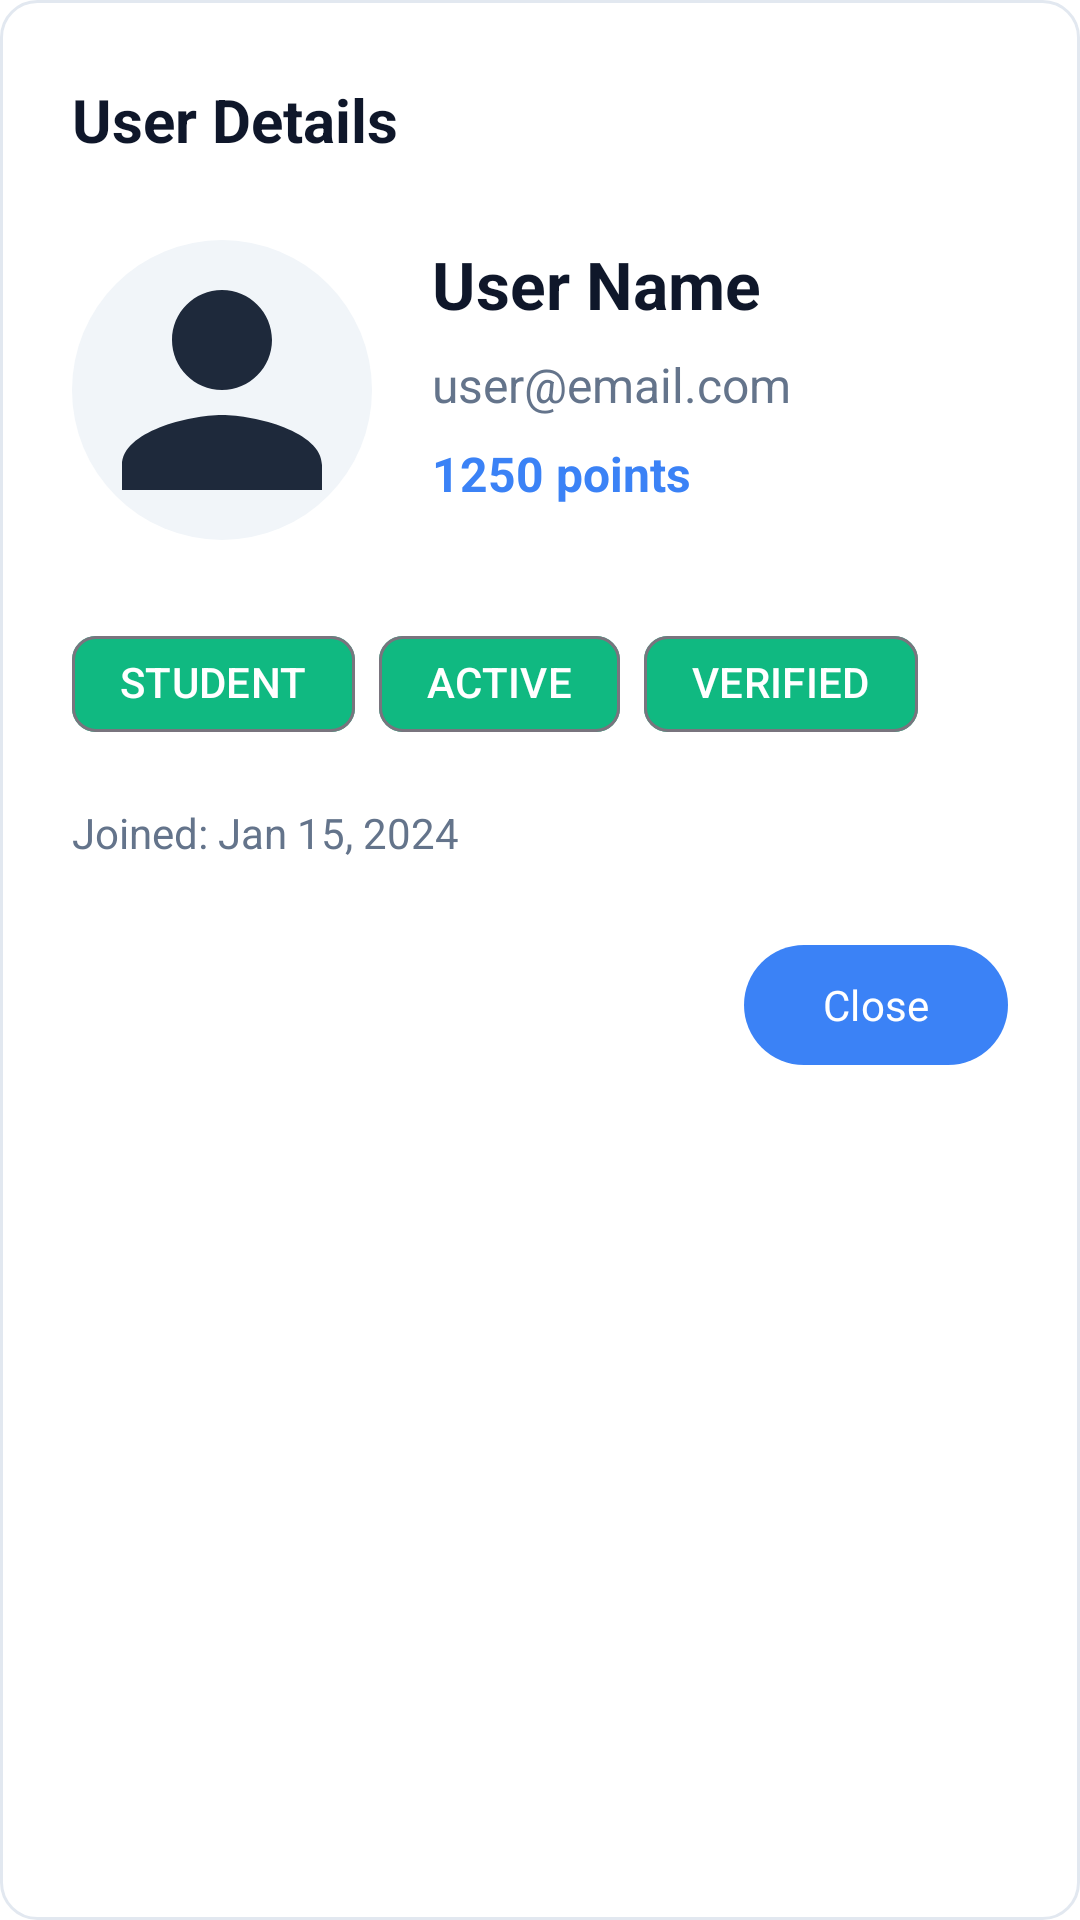

The Android layout XML behind this screen, and the referenced resources:
<!-- AndroidManifest.xml: application theme Theme.LoopLab -->
<!-- res/layout/dialog_user_detail.xml -->
<?xml version="1.0" encoding="utf-8"?>
<LinearLayout xmlns:android="http://schemas.android.com/apk/res/android"
    xmlns:app="http://schemas.android.com/apk/res-auto"
    android:layout_width="match_parent"
    android:layout_height="wrap_content"
    android:orientation="vertical"
    android:background="@drawable/bg_modern_card"
    android:padding="24dp">

    
    <LinearLayout
        android:layout_width="match_parent"
        android:layout_height="wrap_content"
        android:orientation="horizontal"
        android:gravity="center_vertical"
        android:layout_marginBottom="24dp">

        <TextView
            android:layout_width="0dp"
            android:layout_height="wrap_content"
            android:layout_weight="1"
            android:text="User Details"
            android:textColor="@color/foreground"
            android:textSize="20sp"
            android:textStyle="bold" />

        <ImageButton
            android:id="@+id/btnClose"
            android:layout_width="32dp"
            android:layout_height="32dp"
            android:background="?attr/selectableItemBackgroundBorderless"
            android:src="@drawable/ic_close"
            android:contentDescription="Close"
            android:tint="@color/muted_foreground" />

    </LinearLayout>

    
    <LinearLayout
        android:layout_width="match_parent"
        android:layout_height="wrap_content"
        android:orientation="horizontal"
        android:layout_marginBottom="24dp">

        
        <FrameLayout
            android:layout_width="100dp"
            android:layout_height="100dp"
            android:layout_marginEnd="20dp">

            <ImageView
                android:id="@+id/ivProfilePicture"
                android:layout_width="match_parent"
                android:layout_height="match_parent"
                android:scaleType="centerCrop"
                android:src="@drawable/ic_profile"
                android:background="@drawable/bg_progress_overlay" />

        </FrameLayout>

        
        <LinearLayout
            android:layout_width="0dp"
            android:layout_height="wrap_content"
            android:layout_weight="1"
            android:orientation="vertical"
            android:gravity="center_vertical">

            <TextView
                android:id="@+id/tvName"
                android:layout_width="wrap_content"
                android:layout_height="wrap_content"
                android:text="User Name"
                android:textColor="@color/foreground"
                android:textSize="22sp"
                android:textStyle="bold"
                android:layout_marginBottom="8dp" />

            <TextView
                android:id="@+id/tvEmail"
                android:layout_width="wrap_content"
                android:layout_height="wrap_content"
                android:text="user@email.com"
                android:textColor="@color/muted_foreground"
                android:textSize="16sp"
                android:layout_marginBottom="8dp" />

            <TextView
                android:id="@+id/tvPoints"
                android:layout_width="wrap_content"
                android:layout_height="wrap_content"
                android:text="1250 points"
                android:textColor="@color/looplab_blue"
                android:textSize="16sp"
                android:textStyle="bold" />

        </LinearLayout>

    </LinearLayout>

    
    <LinearLayout
        android:layout_width="match_parent"
        android:layout_height="wrap_content"
        android:orientation="horizontal"
        android:layout_marginBottom="16dp">

        <com.google.android.material.chip.Chip
            android:id="@+id/chipRole"
            android:layout_width="wrap_content"
            android:layout_height="wrap_content"
            android:text="STUDENT"
            android:textColor="@color/white"
            app:chipBackgroundColor="@color/success"
            app:chipMinHeight="32dp"
            android:layout_marginEnd="8dp" />

        <com.google.android.material.chip.Chip
            android:id="@+id/chipStatus"
            android:layout_width="wrap_content"
            android:layout_height="wrap_content"
            android:text="ACTIVE"
            android:textColor="@color/white"
            app:chipBackgroundColor="@color/success"
            app:chipMinHeight="32dp"
            android:layout_marginEnd="8dp" />

        <com.google.android.material.chip.Chip
            android:id="@+id/chipVerified"
            android:layout_width="wrap_content"
            android:layout_height="wrap_content"
            android:text="VERIFIED"
            android:textColor="@color/white"
            app:chipBackgroundColor="@color/success"
            app:chipMinHeight="32dp" />

    </LinearLayout>

    
    <TextView
        android:id="@+id/tvCreatedAt"
        android:layout_width="wrap_content"
        android:layout_height="wrap_content"
        android:text="Joined: Jan 15, 2024"
        android:textColor="@color/muted_foreground"
        android:textSize="14sp"
        android:layout_marginBottom="24dp" />

    
    <LinearLayout
        android:layout_width="match_parent"
        android:layout_height="wrap_content"
        android:orientation="horizontal"
        android:gravity="end">

        <com.google.android.material.button.MaterialButton
            android:id="@+id/btnClose"
            android:layout_width="wrap_content"
            android:layout_height="wrap_content"
            android:text="Close"
            android:textColor="@color/white"
            app:backgroundTint="@color/looplab_blue"
            app:cornerRadius="20dp" />

    </LinearLayout>

</LinearLayout>
<!-- resources referenced by this layout -->
<resources>
  <color name="foreground">@color/light_foreground</color>
  <color name="looplab_blue">#3B82F6</color>
  <color name="muted_foreground">@color/light_muted_foreground</color>
  <color name="success">#10B981</color>
  <color name="white">#FFFFFFFF</color>
  <!-- drawable bg_modern_card (drawable) -->
  <?xml version="1.0" encoding="utf-8"?>
  <shape xmlns:android="http://schemas.android.com/apk/res/android">
      <solid android:color="@color/card" />
      <corners android:radius="12dp" />
      <stroke
          android:width="1dp"
          android:color="@color/border"
          android:alpha="0.1" />
  </shape>
  <!-- drawable bg_progress_overlay (drawable) -->
  <?xml version="1.0" encoding="utf-8"?>
  <shape xmlns:android="http://schemas.android.com/apk/res/android"
      android:shape="oval">
      <solid android:color="@color/muted" />
      <size
          android:width="40dp"
          android:height="40dp" />
  </shape>
  <!-- drawable ic_profile (drawable) -->
  <?xml version="1.0" encoding="utf-8"?>
  <vector xmlns:android="http://schemas.android.com/apk/res/android"
      android:width="24dp"
      android:height="24dp"
      android:viewportWidth="24"
      android:viewportHeight="24"
      android:tint="@color/primary">
  
      <path
          android:fillColor="@color/primary"
          android:pathData="M12,12c2.21,0 4,-1.79 4,-4s-1.79,-4 -4,-4 -4,1.79 -4,4 1.79,4 4,4zM12,14c-2.67,0 -8,1.34 -8,4v2h16v-2c0,-2.66 -5.33,-4 -8,-4z"/>
  </vector>
  <style name="Theme.LoopLab" parent="Theme.Material3.DayNight">
          
          <item name="colorPrimary">@color/primary</item>
          <item name="colorPrimaryVariant">@color/primary_variant</item>
          <item name="colorOnPrimary">@color/on_primary</item>
          
          <item name="colorSecondary">@color/secondary</item>
          <item name="colorSecondaryVariant">@color/secondary_variant</item>
          <item name="colorOnSecondary">@color/on_secondary</item>
          
          <item name="android:statusBarColor">?attr/colorPrimaryVariant</item>
          
          <item name="android:windowLightStatusBar">false</item>
          <item name="android:navigationBarColor">@color/background</item>
      </style>
  <color name="light_foreground">#0F172A</color>
  <color name="light_muted_foreground">#64748B</color>
  <color name="card">@color/light_card</color>
  <color name="border">@color/light_border</color>
  <color name="muted">@color/light_muted</color>
  <color name="primary">@color/light_primary</color>
  <color name="primary_variant">@color/light_primary_variant</color>
  <color name="on_primary">#FFFFFF</color>
  <color name="secondary">@color/light_secondary</color>
  <color name="secondary_variant">#C51162</color>
  <color name="on_secondary">#FFFFFF</color>
  <color name="background">@color/light_background</color>
  <color name="light_card">#FFFFFF</color>
  <color name="light_border">#E2E8F0</color>
  <color name="light_muted">#F1F5F9</color>
  <color name="light_primary">#1E293B</color>
  <color name="light_primary_variant">#334155</color>
  <color name="light_secondary">#F1F5F9</color>
  <color name="light_background">#FFFFFF</color>
</resources>
